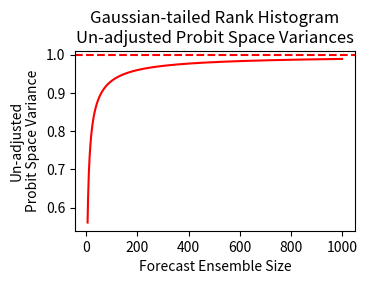

The matplotlib source for this figure: (Note: this script raises an exception after producing the figure.)
'''
    SCRIPT TO PLOT VARIATIONS IN PROBIT-SPACE VARIANCE W.R.T. RANK HISTOGRAM PDF ENS SIZE
'''

import numpy as np
from matplotlib import use
use('agg')
import matplotlib.pyplot as plt
from scipy.stats import norm




# User controls
ens_size_list = np.arange(5,1000+1)


# place to store probit space variances
probit_variance_list = ens_size_list * 0.0


# Compute probit-space variances for every ens size
for isize in range(len(ens_size_list)):

    ens_size = ens_size_list[isize]

    # Compute RH distribution quantiles
    quantiles = (np.arange(ens_size)+1.)/(ens_size+1.)

    # Map quantiles to probit space
    probits = norm.ppf( quantiles )

    # Compute variance and store
    probit_variance_list[isize] = np.var( probits, ddof=1 )

# --- End of probit computaiton



# Plot out probit-space variances
fig, ax = plt.subplots(nrows=1, ncols=1, figsize=(4,3))
ax.plot(ens_size_list,probit_variance_list,'-r')
ax.axhline(1., color='r',linestyle='--')
ax.set_ylabel('Un-adjusted\nProbit Space Variance')
ax.set_xlabel('Forecast Ensemble Size')
ax.set_title('Gaussian-tailed Rank Histogram\nUn-adjusted Probit Space Variances')
fig.subplots_adjust(left=0.2, bottom=0.2, top=0.8)
plt.savefig('EXPLORE_rank_histogram_probit_variance/probit_space_variances.svg')
